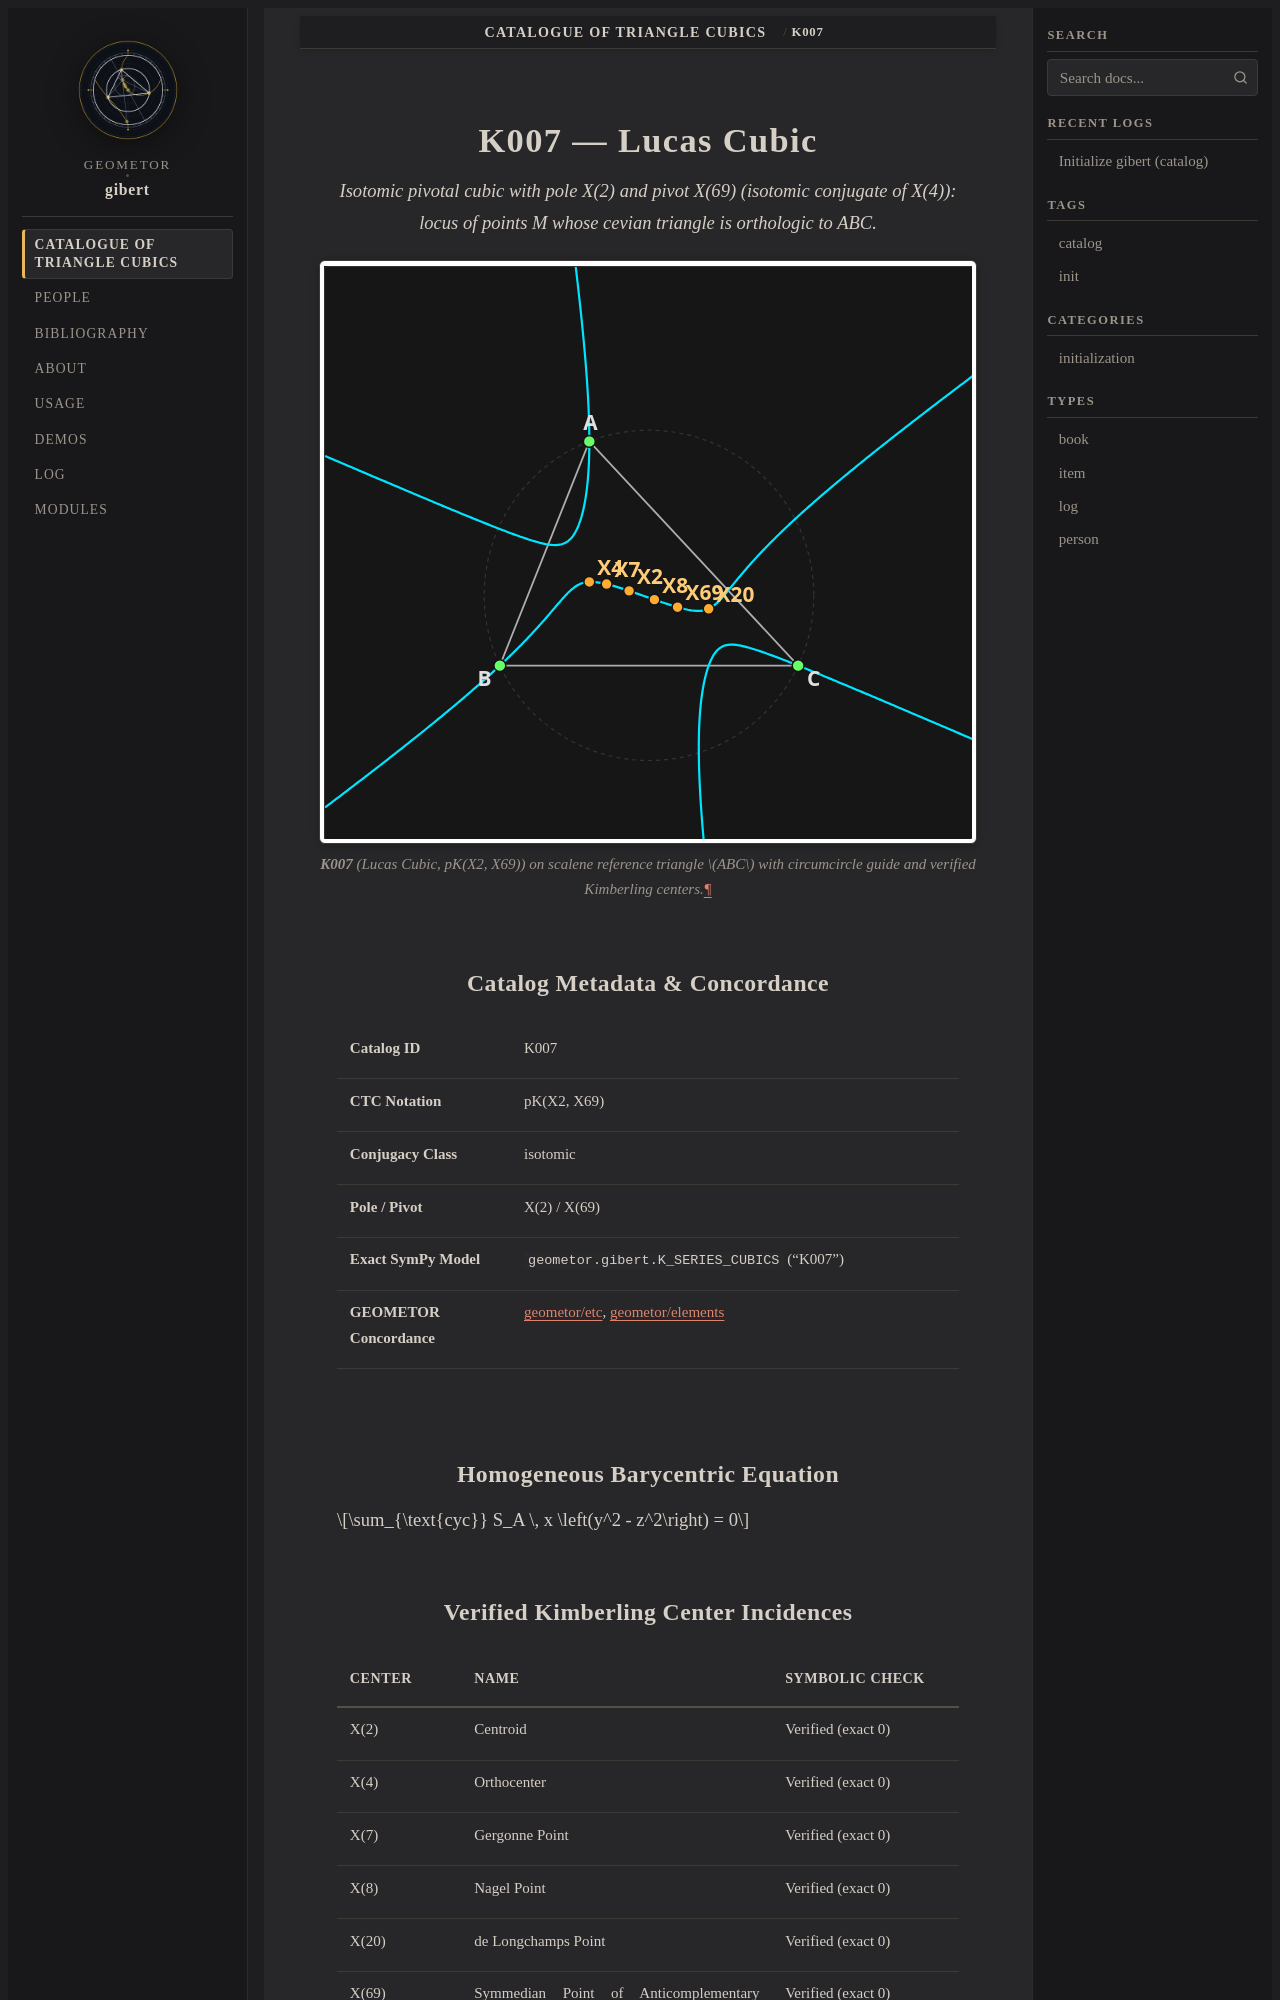

repository: geometor/gibert · page: catalog/K007/index.html · generator: sphinx

:type: item
:order: 7
:canonical_id: K007

.. _gibert-k007:

K007 — Lucas Cubic
==================

.. enunciation::

   Isotomic pivotal cubic with pole X(2) and pivot X(69) (isotomic conjugate of X(4)): locus of points M whose cevian triangle is orthologic to ABC.

.. figure:: /_static/svg/K007.svg
   :alt: K007 — Lucas Cubic
   :align: center

   **K007** (*Lucas Cubic*, pK(X2, X69)) on scalene reference triangle :math:`ABC` with circumcircle guide and verified Kimberling centers.

Catalog Metadata & Concordance
------------------------------

.. list-table::
   :widths: 28 72

   * - **Catalog ID**
     - K007
   * - **CTC Notation**
     - pK(X2, X69)
   * - **Conjugacy Class**
     - isotomic
   * - **Pole / Pivot**
     - :ref:`X(2) <etc:x_2>` / :ref:`X(69) <etc:x_69>`
   * - **Exact SymPy Model**
     - :data:`geometor.gibert.K_SERIES_CUBICS` ("K007")
   * - **GEOMETOR Concordance**
     - `geometor/etc <https://geometor.github.io/etc/>`_, `geometor/elements <https://geometor.github.io/elements/>`_

Homogeneous Barycentric Equation
--------------------------------

.. math::

   \sum_{\text{cyc}} S_A \, x \left(y^2 - z^2\right) = 0
